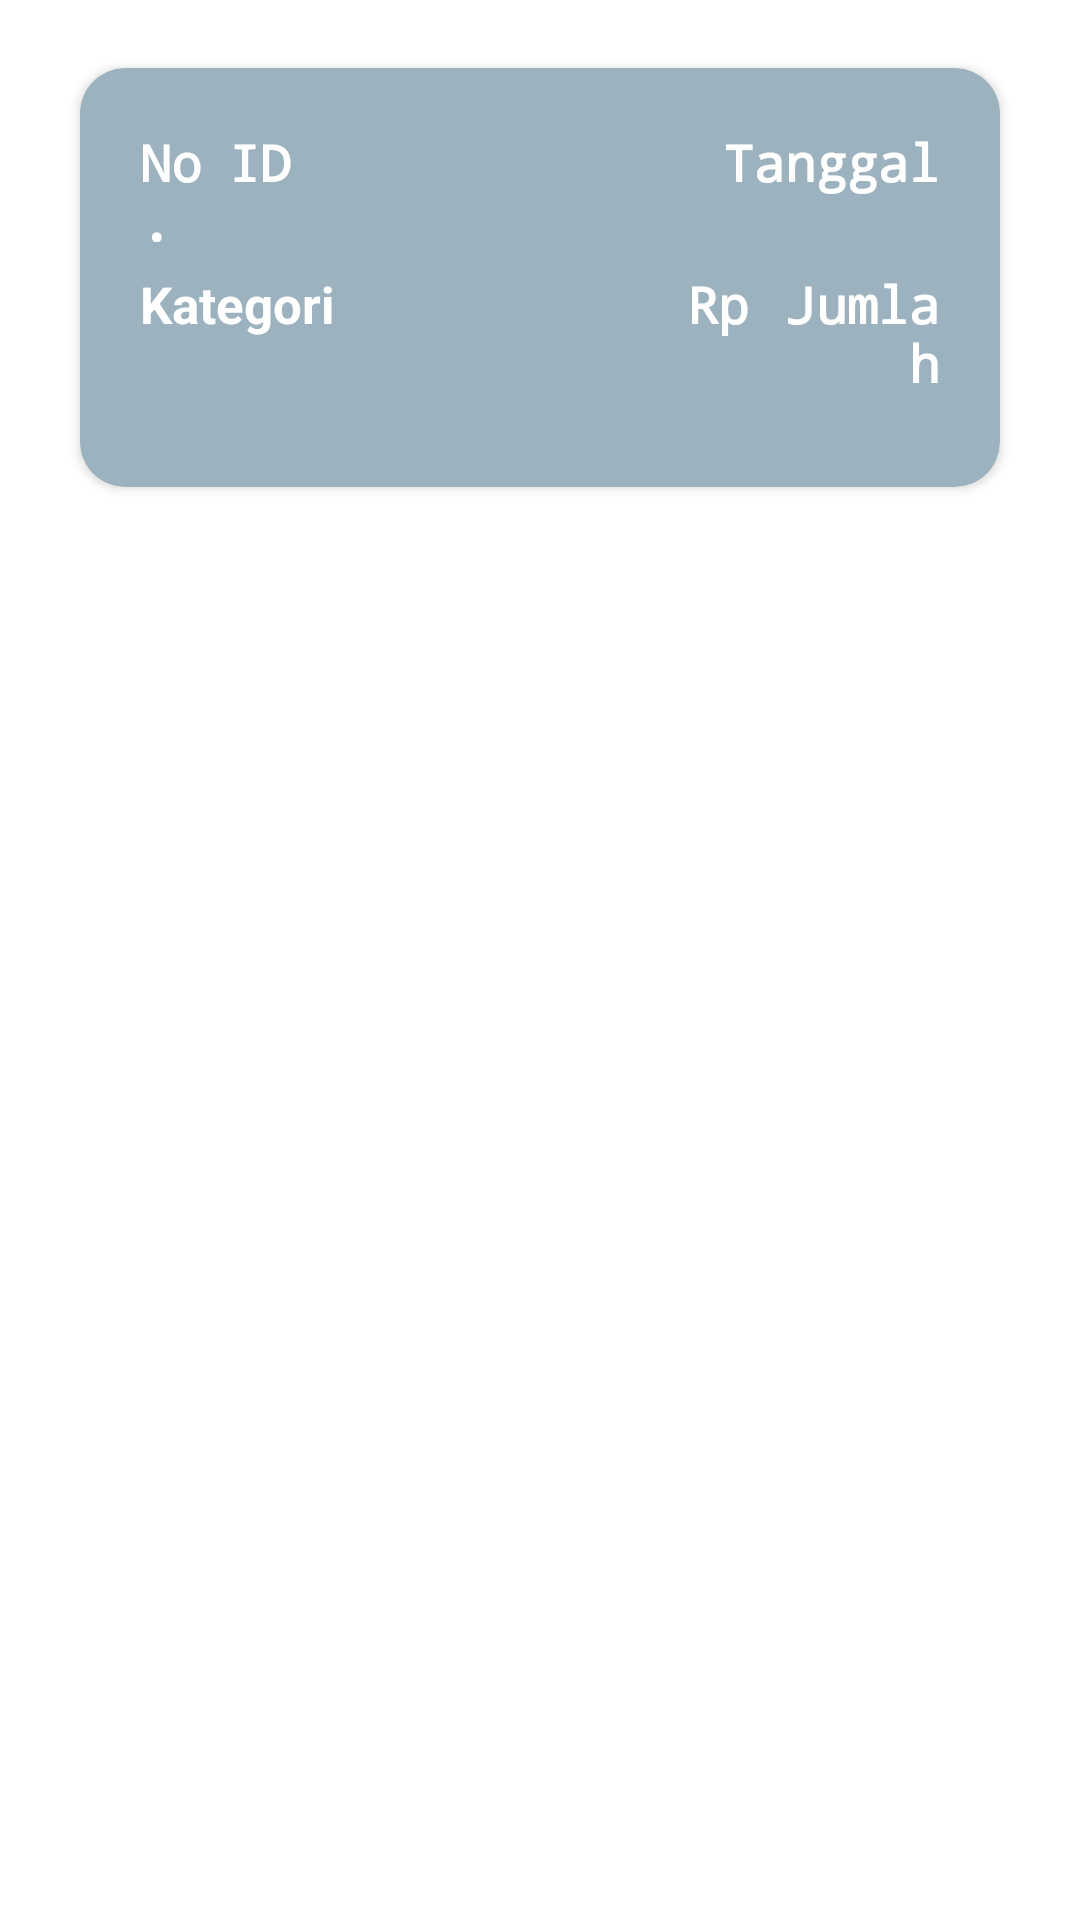

Here is an Android app screen rendered from its layout file. Give the layout XML and the strings, colors and styles it references.
<!-- AndroidManifest.xml: application theme Theme.DataPengeluaran -->
<!-- res/layout/custom_row.xml -->
<?xml version="1.0" encoding="utf-8"?>
<LinearLayout xmlns:android="http://schemas.android.com/apk/res/android"
    xmlns:app="http://schemas.android.com/apk/res-auto"
    xmlns:tools="http://schemas.android.com/tools"
    android:id="@+id/rowLayout"
    android:orientation="horizontal"
    android:layout_width="match_parent"
    android:layout_height="wrap_content"
    android:paddingTop="15dp"
    android:paddingLeft="20dp"
    android:paddingRight="20dp">

    <androidx.cardview.widget.CardView
        android:id="@+id/cv1"
        android:layout_width="match_parent"
        android:layout_height="155dp"
        android:backgroundTint="@color/purple_200"
        app:cardCornerRadius="15dp"
        app:cardUseCompatPadding="true"
        app:layout_constraintEnd_toEndOf="parent"
        app:layout_constraintStart_toStartOf="parent"
        app:layout_constraintTop_toTopOf="parent">

        <LinearLayout
            android:layout_width="match_parent"
            android:layout_height="match_parent"
            android:orientation="vertical"
            android:padding="20dp">

            <LinearLayout
                android:layout_width="match_parent"
                android:layout_height="wrap_content"
                android:orientation="horizontal">

                <TextView
                    android:id="@+id/tvI"
                    android:layout_width="match_parent"
                    android:layout_height="match_parent"
                    android:layout_weight="4"
                    android:fontFamily="monospace"
                    android:text="No. "
                    android:textColor="@android:color/white"
                    android:textSize="17sp"
                    android:textStyle="bold" />

                <TextView
                    android:id="@+id/tvId"
                    android:layout_width="match_parent"
                    android:layout_height="match_parent"
                    android:layout_weight="4"
                    android:fontFamily="monospace"
                    android:text="ID"
                    android:textColor="@android:color/white"
                    android:textSize="17sp"
                    android:textStyle="bold" />

                <TextView
                    android:id="@+id/tvTanggal"
                    android:layout_width="match_parent"
                    android:layout_height="match_parent"
                    android:layout_weight="1"
                    android:fontFamily="monospace"
                    android:text="Tanggal"
                    android:gravity="right"
                    android:textColor="@android:color/white"
                    android:textSize="17sp"
                    android:textStyle="bold" />

            </LinearLayout>

            <LinearLayout
                android:layout_width="match_parent"
                android:layout_height="wrap_content"
                android:orientation="horizontal"
                android:layout_marginTop="5dp">

                <TextView
                    android:id="@+id/tvKategori"
                    android:layout_width="match_parent"
                    android:layout_height="match_parent"
                    android:layout_weight="1"
                    android:text="Kategori"
                    android:textColor="@android:color/white"
                    android:textSize="17sp"
                    android:textStyle="bold" />

                <TextView
                    android:id="@+id/tvJum"
                    android:layout_width="match_parent"
                    android:layout_height="wrap_content"
                    android:layout_weight="2"
                    android:gravity="right"
                    android:textColor="@android:color/white"
                    android:fontFamily="monospace"
                    android:textSize="17sp"
                    android:text="Rp "
                    android:textStyle="bold" />

                <TextView
                    android:id="@+id/tvJumlah"
                    android:layout_width="match_parent"
                    android:layout_height="wrap_content"
                    android:layout_weight="2"
                    android:gravity="right"
                    android:textColor="@android:color/white"
                    android:fontFamily="monospace"
                    android:textSize="17sp"
                    android:text="Jumlah"
                    android:textStyle="bold" />
            </LinearLayout>
            <LinearLayout
                android:layout_width="match_parent"
                android:layout_height="40dp"
                android:orientation="horizontal"
                android:layout_marginTop="5dp">

                <TextView
                    android:id="@+id/tvKeterangan"
                    android:layout_width="wrap_content"
                    android:layout_height="match_parent"
                    android:layout_weight="1"
                    android:text="Keterangan"
                    android:textColor="@android:color/white"
                    android:textSize="17sp"
                    android:textStyle="bold"
                    android:layout_marginRight="10dp"/>

            </LinearLayout>
        </LinearLayout>
    </androidx.cardview.widget.CardView>
</LinearLayout>
<!-- resources referenced by this layout -->
<resources>
  <color name="purple_200">#9DB2BF</color>
  <style name="Theme.DataPengeluaran" parent="Theme.MaterialComponents.DayNight.DarkActionBar">
          
          <item name="colorPrimary">@color/purple_500</item>
          <item name="colorPrimaryVariant">@color/purple_700</item>
          <item name="colorOnPrimary">@color/white</item>
          
          <item name="colorSecondary">@color/teal_200</item>
          <item name="colorSecondaryVariant">@color/teal_700</item>
          <item name="colorOnSecondary">@color/black</item>
          
          <item name="android:statusBarColor">?attr/colorPrimaryVariant</item>
          
      </style>
  <color name="purple_500">#27374D</color>
  <color name="purple_700">#DDE6ED</color>
  <color name="white">#FFFFFFFF</color>
  <color name="teal_200">#FF03DAC5</color>
  <color name="teal_700">#FF018786</color>
  <color name="black">#FF000000</color>
</resources>
